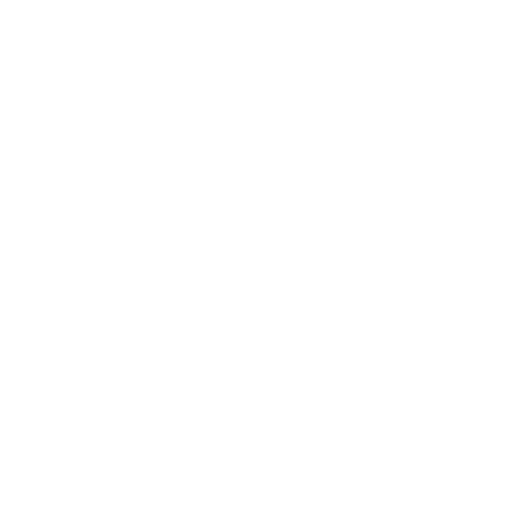
t = 0.00 s
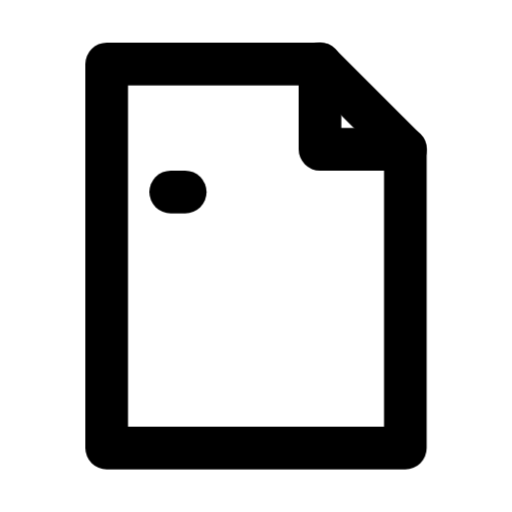
t = 0.43 s
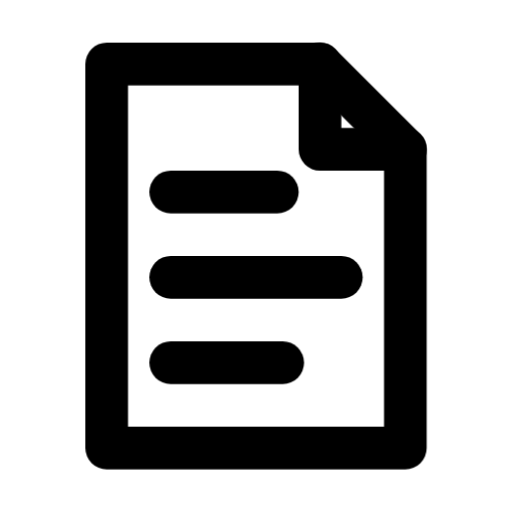
t = 0.89 s
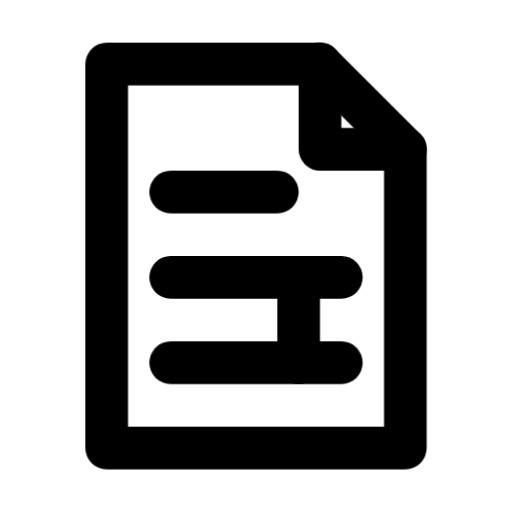
t = 1.25 s
t = 1.79 s: frame unchanged from t = 1.25 s, image omitted
t = 2.33 s: frame unchanged from t = 1.25 s, image omitted

The animated SVG that drew these frames (rendered in a browser with its animation timeline set to each time). Animation: 6 CSS @keyframes rules; one cycle of 2.65 s, repeats indefinitely.

<svg xmlns="http://www.w3.org/2000/svg" width="24" height="24" fill="none" stroke="currentColor" stroke-linecap="round" stroke-linejoin="round" stroke-width="2" viewBox="0 0 24 24">
    <!-- Generated by scripts/icon-expansion/generate.mjs -->
    <!-- Motion: trace each stroke from its own origin, accumulate the drawing, then hold before restarting. -->
    <style>
        @media (prefers-reduced-motion: no-preference) {
            @keyframes ira-stroke-invoice-0 { 0% { stroke-dashoffset: 1; opacity: 0; } 0.4% { opacity: 1; } 7.8333%, 88% { stroke-dashoffset: 0; opacity: 1; } 100% { stroke-dashoffset: 0; opacity: 0; } }
            [data-ira-stroke-reveal="invoice"] [data-ira-line="0"] { stroke-dasharray: 1 1; animation: ira-stroke-invoice-0 2.65s cubic-bezier(.25,.65,.35,1) infinite; }
            @keyframes ira-stroke-invoice-1 { 0%, 7.8333% { stroke-dashoffset: 1; opacity: 0; } 8.2333% { opacity: 1; } 15.6667%, 88% { stroke-dashoffset: 0; opacity: 1; } 100% { stroke-dashoffset: 0; opacity: 0; } }
            [data-ira-stroke-reveal="invoice"] [data-ira-line="1"] { stroke-dasharray: 1 1; animation: ira-stroke-invoice-1 2.65s cubic-bezier(.25,.65,.35,1) infinite; }
            @keyframes ira-stroke-invoice-2 { 0%, 15.6667% { stroke-dashoffset: 1; opacity: 0; } 16.0667% { opacity: 1; } 23.5%, 88% { stroke-dashoffset: 0; opacity: 1; } 100% { stroke-dashoffset: 0; opacity: 0; } }
            [data-ira-stroke-reveal="invoice"] [data-ira-line="2"] { stroke-dasharray: 1 1; animation: ira-stroke-invoice-2 2.65s cubic-bezier(.25,.65,.35,1) infinite; }
            @keyframes ira-stroke-invoice-3 { 0%, 23.5% { stroke-dashoffset: 1; opacity: 0; } 23.9% { opacity: 1; } 31.3333%, 88% { stroke-dashoffset: 0; opacity: 1; } 100% { stroke-dashoffset: 0; opacity: 0; } }
            [data-ira-stroke-reveal="invoice"] [data-ira-line="3"] { stroke-dasharray: 1 1; animation: ira-stroke-invoice-3 2.65s cubic-bezier(.25,.65,.35,1) infinite; }
            @keyframes ira-stroke-invoice-4 { 0%, 31.3333% { stroke-dashoffset: 1; opacity: 0; } 31.7333% { opacity: 1; } 39.1667%, 88% { stroke-dashoffset: 0; opacity: 1; } 100% { stroke-dashoffset: 0; opacity: 0; } }
            [data-ira-stroke-reveal="invoice"] [data-ira-line="4"] { stroke-dasharray: 1 1; animation: ira-stroke-invoice-4 2.65s cubic-bezier(.25,.65,.35,1) infinite; }
            @keyframes ira-stroke-invoice-5 { 0%, 39.1667% { stroke-dashoffset: 1; opacity: 0; } 39.5667% { opacity: 1; } 47%, 88% { stroke-dashoffset: 0; opacity: 1; } 100% { stroke-dashoffset: 0; opacity: 0; } }
            [data-ira-stroke-reveal="invoice"] [data-ira-line="5"] { stroke-dasharray: 1 1; animation: ira-stroke-invoice-5 2.65s cubic-bezier(.25,.65,.35,1) infinite; }
        }
    </style>
    <g data-ira-stroke-reveal="invoice"><path data-ira-line="0" pathLength="1" d="M5 3L15 3L19 7L19 21L5 21z"/><path data-ira-line="1" pathLength="1" d="M15 3L15 7L19 7"/><path data-ira-line="2" pathLength="1" d="M8 9L13 9"/><path data-ira-line="3" pathLength="1" d="M8 13L16 13"/><path data-ira-line="4" pathLength="1" d="M8 17L16 17"/><path data-ira-line="5" pathLength="1" d="M14 13L14 17"/></g>
</svg>
